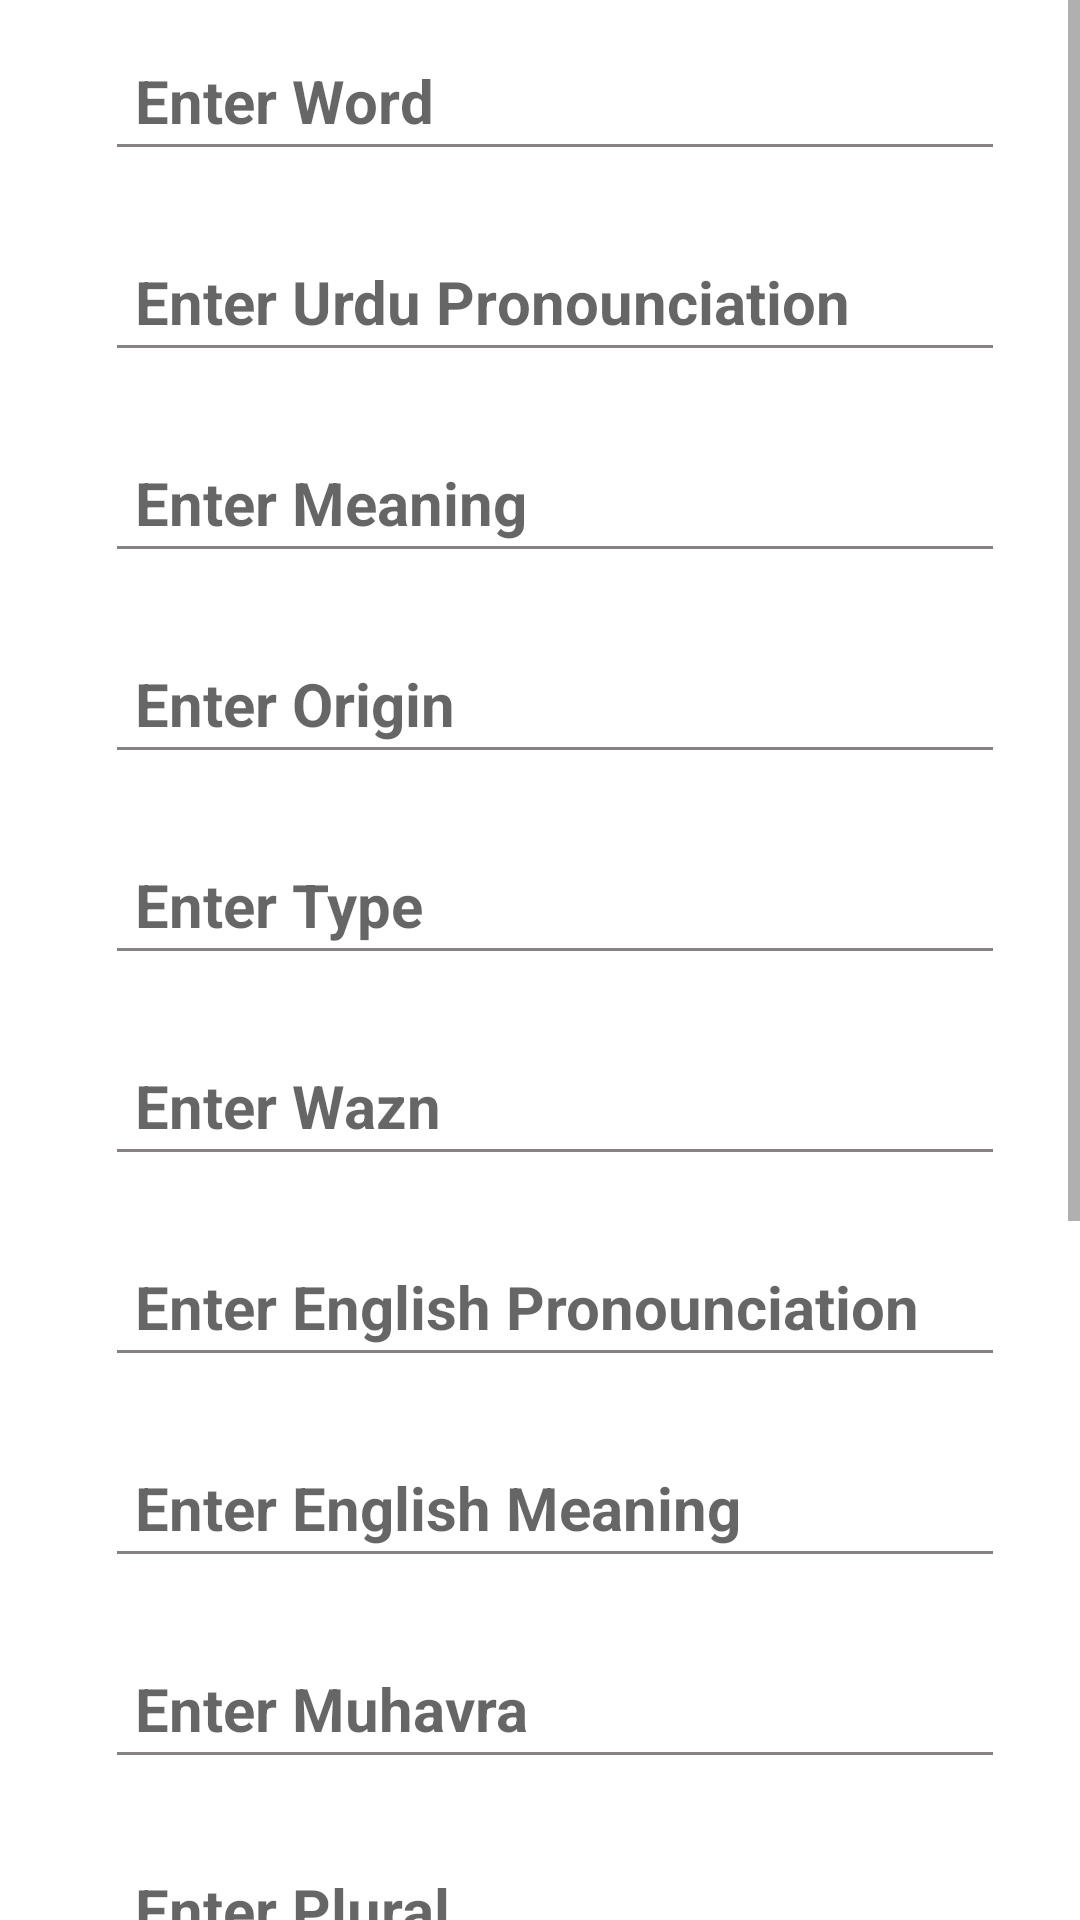

Android layout source for this screen:
<!-- AndroidManifest.xml: application theme Theme.FarhangeAasfiya -->
<!-- res/layout/activity_add_word.xml -->
<?xml version="1.0" encoding="utf-8"?>
<ScrollView
    xmlns:app="http://schemas.android.com/apk/res-auto"
    xmlns:tools="http://schemas.android.com/tools"
    xmlns:android="http://schemas.android.com/apk/res/android"
    android:layout_width="match_parent"
    android:layout_height="match_parent"
    tools:context=".AddWordActivity"
    >

<LinearLayout

    android:layout_width="match_parent"
    android:layout_height="match_parent"
    android:orientation="vertical"

    >


    <EditText
        android:id="@+id/etAddWord"
        android:layout_width="300dp"
        android:layout_height="wrap_content"
        android:layout_gravity="center"
        android:layout_marginStart="5dp"
        android:layout_marginTop="10dp"
        android:layout_marginBottom="10dp"
        android:backgroundTint="#878282"
        android:textColor="@color/black"
        android:hint="Enter Word"
        android:textStyle="bold"
        android:textSize="20dp"
        android:padding="10dp"



        />


    <EditText
        android:id="@+id/etAddPronounciationUrd"
        android:layout_width="300dp"
        android:layout_height="wrap_content"
        android:layout_gravity="center"
        android:layout_marginStart="5dp"
        android:layout_marginTop="10dp"
        android:layout_marginBottom="10dp"
        android:backgroundTint="#878282"
        android:textColor="@color/black"
        android:hint="Enter Urdu Pronounciation"
        android:textStyle="bold"
        android:textSize="20dp"
        android:padding="10dp"



        />



    <EditText
        android:id="@+id/etAddMeaning"
        android:layout_width="300dp"
        android:layout_height="wrap_content"
        android:layout_gravity="center"
        android:layout_marginStart="5dp"
        android:layout_marginTop="10dp"
        android:layout_marginBottom="10dp"
        android:backgroundTint="#878282"
        android:textColor="@color/black"
        android:hint="Enter Meaning"
        android:textStyle="bold"
        android:textSize="20dp"
        android:padding="10dp"



        />


    <EditText
        android:id="@+id/etAddOrigin"
        android:layout_width="300dp"
        android:layout_height="wrap_content"
        android:layout_gravity="center"
        android:layout_marginStart="5dp"
        android:layout_marginTop="10dp"
        android:layout_marginBottom="10dp"
        android:backgroundTint="#878282"
        android:textColor="@color/black"
        android:hint="Enter Origin"
        android:textStyle="bold"
        android:textSize="20dp"
        android:padding="10dp"



        />

    <EditText
        android:id="@+id/etAddType"
        android:layout_width="300dp"
        android:layout_height="wrap_content"
        android:layout_gravity="center"
        android:layout_marginStart="5dp"
        android:layout_marginTop="10dp"
        android:layout_marginBottom="10dp"
        android:backgroundTint="#878282"
        android:textColor="@color/black"
        android:hint="Enter Type"
        android:textStyle="bold"
        android:textSize="20dp"
        android:padding="10dp"



        />


    <EditText
        android:id="@+id/etAddWazn"
        android:layout_width="300dp"
        android:layout_height="wrap_content"
        android:layout_gravity="center"
        android:layout_marginStart="5dp"
        android:layout_marginTop="10dp"
        android:layout_marginBottom="10dp"
        android:backgroundTint="#878282"
        android:textColor="@color/black"
        android:hint="Enter Wazn"
        android:textStyle="bold"
        android:textSize="20dp"
        android:padding="10dp"



        />






    <EditText
        android:id="@+id/etAddPronounciationEng"
        android:layout_width="300dp"
        android:layout_height="wrap_content"
        android:layout_gravity="center"
        android:layout_marginStart="5dp"
        android:layout_marginTop="10dp"
        android:layout_marginBottom="10dp"
        android:backgroundTint="#878282"
        android:textColor="@color/black"
        android:hint="Enter English Pronounciation"
        android:textStyle="bold"
        android:textSize="20dp"
        android:padding="10dp"



        />


    <EditText
        android:id="@+id/etAddEnglishMeaning"
        android:layout_width="300dp"
        android:layout_height="wrap_content"
        android:layout_gravity="center"
        android:layout_marginStart="5dp"
        android:layout_marginTop="10dp"
        android:layout_marginBottom="10dp"
        android:backgroundTint="#878282"
        android:textColor="@color/black"
        android:hint="Enter English Meaning"
        android:textStyle="bold"
        android:textSize="20dp"
        android:padding="10dp"/>





    <EditText
        android:id="@+id/etAddMuhavra"
        android:layout_width="300dp"
        android:layout_height="wrap_content"
        android:layout_gravity="center"
        android:layout_marginStart="5dp"
        android:layout_marginTop="10dp"
        android:layout_marginBottom="10dp"
        android:backgroundTint="#878282"
        android:textColor="@color/black"
        android:hint="Enter Muhavra"
        android:textStyle="bold"
        android:textSize="20dp"
        android:padding="10dp"



        />

    <EditText
        android:id="@+id/etAddPlural"
        android:layout_width="300dp"
        android:layout_height="wrap_content"
        android:layout_gravity="center"
        android:layout_marginStart="5dp"
        android:layout_marginTop="10dp"
        android:layout_marginBottom="10dp"
        android:backgroundTint="#878282"
        android:textColor="@color/black"
        android:hint="Enter Plural"
        android:textStyle="bold"
        android:textSize="20dp"
        android:padding="10dp"



        />


    <EditText
        android:id="@+id/etAddSynonym"
        android:layout_width="300dp"
        android:layout_height="wrap_content"
        android:layout_gravity="center"
        android:layout_marginStart="5dp"
        android:layout_marginTop="10dp"
        android:layout_marginBottom="10dp"
        android:backgroundTint="#878282"
        android:textColor="@color/black"
        android:hint="Enter Synonym"
        android:textStyle="bold"
        android:textSize="20dp"
        android:padding="10dp"



        />

    <EditText
        android:id="@+id/etAddAntonym"
        android:layout_width="300dp"
        android:layout_height="wrap_content"
        android:layout_gravity="center"
        android:layout_marginStart="5dp"
        android:layout_marginTop="10dp"
        android:layout_marginBottom="10dp"
        android:backgroundTint="#878282"
        android:textColor="@color/black"
        android:hint="Enter Antonym"
        android:textStyle="bold"
        android:textSize="20dp"
        android:padding="10dp"



        />







    <EditText
        android:id="@+id/etAddComposite"
        android:layout_width="300dp"
        android:layout_height="wrap_content"
        android:layout_gravity="center"
        android:layout_marginStart="5dp"
        android:layout_marginTop="10dp"
        android:layout_marginBottom="10dp"
        android:backgroundTint="#878282"
        android:textColor="@color/black"
        android:hint="Enter Composite"
        android:textStyle="bold"
        android:textSize="20dp"
        android:padding="10dp"



        />

    <EditText
        android:id="@+id/etAddRhyming"
        android:layout_width="300dp"
        android:layout_height="wrap_content"
        android:layout_gravity="center"
        android:layout_marginStart="5dp"
        android:layout_marginTop="10dp"
        android:layout_marginBottom="10dp"
        android:backgroundTint="#878282"
        android:textColor="@color/black"
        android:hint="Enter Rhymings"
        android:textStyle="bold"
        android:textSize="20dp"
        android:padding="10dp"



        />


    <Button
        android:id="@+id/btnSubmitWord"
        android:layout_width="150dp"
        android:layout_height="wrap_content"
        android:layout_gravity="center"
        android:layout_marginStart="5dp"
        android:layout_marginTop="10dp"
        android:layout_marginBottom="10dp"
        android:backgroundTint="#878282"
        android:textColor="@color/black"
        android:hint="Enter Word"
        android:textStyle="bold"
        android:textSize="20dp"
        android:padding="10dp"



        />







</LinearLayout>

</ScrollView>
<!-- resources referenced by this layout -->
<resources>
  <style name="Theme.FarhangeAasfiya" parent="Theme.MaterialComponents.DayNight.NoActionBar">
          
          <item name="colorPrimary">#E6127047</item>
          <item name="colorPrimaryVariant">#E6127047</item>
          <item name="colorOnPrimary">@color/white</item>
          
          <item name="colorSecondary">@color/teal_200</item>
          <item name="colorSecondaryVariant">@color/teal_700</item>
          <item name="colorOnSecondary">@color/black</item>
          
          <item name="android:statusBarColor" tools:targetApi="l">?attr/colorPrimaryVariant</item>
          
      </style>
  <!-- not gathered from this repository: default colours our renderer supplied (Android Studio template values) -->
  <color name="teal_200">#FF03DAC5</color>
  <color name="teal_700">#FF018786</color>
  <color name="black">#FF000000</color>
  <color name="white">#FFFFFFFF</color>
</resources>
